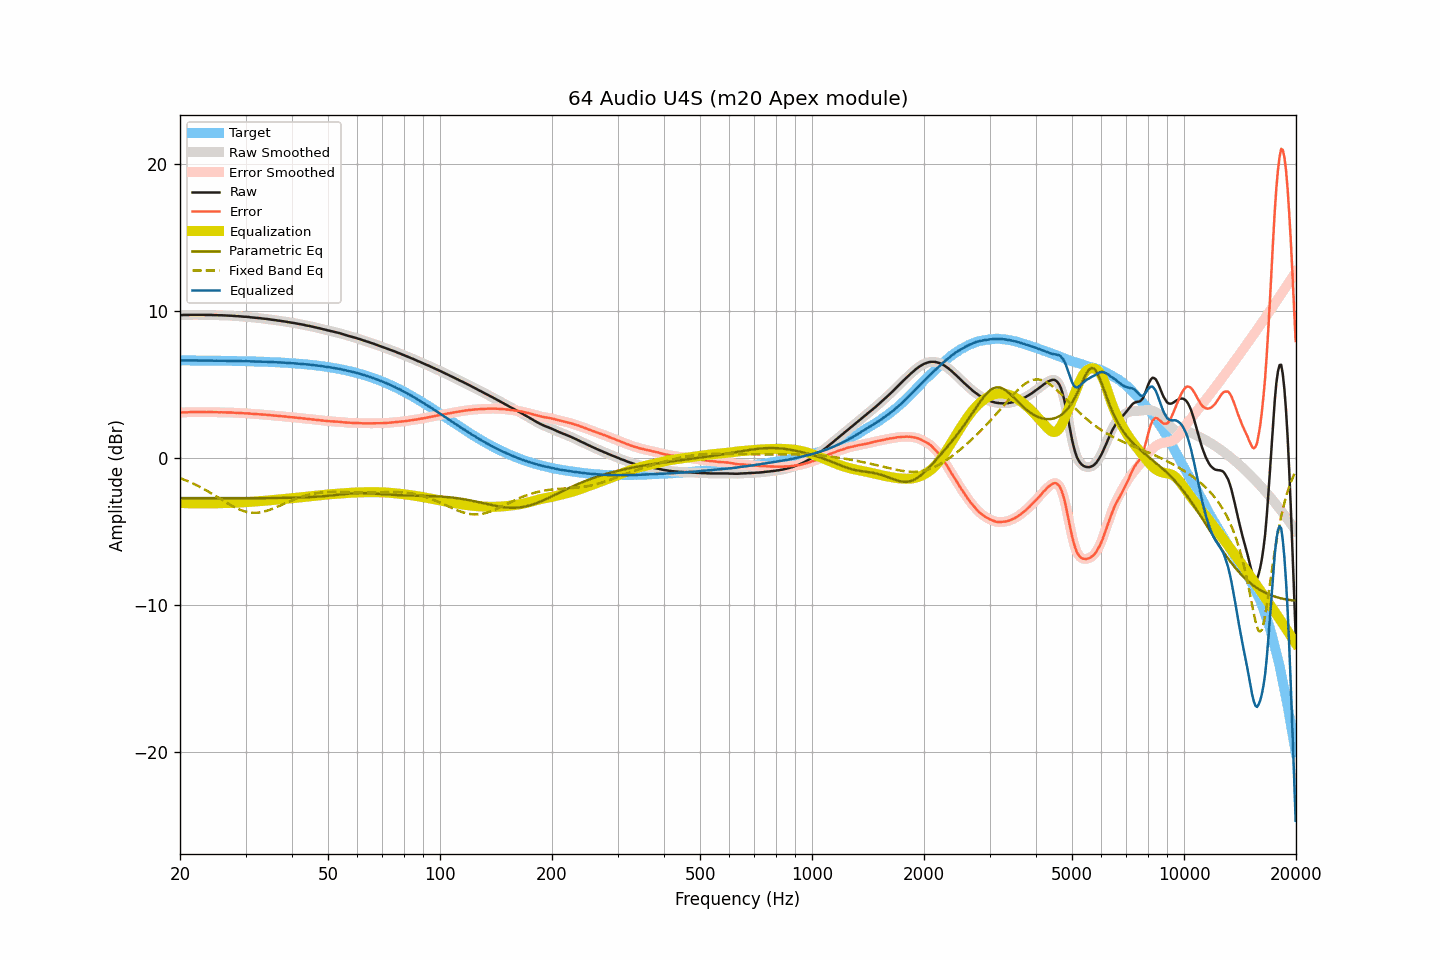

Values plotted in this chart, from the file beside it:
frequency, raw, smoothed, error, error_smoothed, equalization, parametric_eq, fixed_band_eq, equalized_raw, equalized_smoothed, target
20.00, 9.71, 9.71, 3.08, 3.08, -3.08, -2.75, -1.39, 6.63, 6.63, 6.63
20.20, 9.71, 9.71, 3.08, 3.08, -3.08, -2.75, -1.43, 6.62, 6.63, 6.63
20.40, 9.72, 9.71, 3.09, 3.09, -3.09, -2.75, -1.47, 6.63, 6.63, 6.63
20.61, 9.72, 9.72, 3.09, 3.09, -3.09, -2.75, -1.51, 6.63, 6.63, 6.63
20.81, 9.72, 9.72, 3.09, 3.10, -3.10, -2.75, -1.56, 6.62, 6.62, 6.63
21.02, 9.72, 9.72, 3.09, 3.10, -3.10, -2.75, -1.60, 6.62, 6.62, 6.62
21.23, 9.73, 9.73, 3.11, 3.10, -3.10, -2.75, -1.65, 6.63, 6.62, 6.62
21.44, 9.73, 9.73, 3.11, 3.11, -3.10, -2.75, -1.70, 6.63, 6.62, 6.62
21.66, 9.73, 9.73, 3.11, 3.11, -3.11, -2.75, -1.75, 6.62, 6.62, 6.62
21.87, 9.73, 9.73, 3.11, 3.11, -3.11, -2.75, -1.80, 6.62, 6.62, 6.62
22.09, 9.73, 9.73, 3.11, 3.11, -3.11, -2.75, -1.85, 6.62, 6.62, 6.62
22.31, 9.73, 9.73, 3.11, 3.11, -3.11, -2.75, -1.91, 6.62, 6.62, 6.62
22.54, 9.73, 9.73, 3.11, 3.11, -3.11, -2.75, -1.96, 6.62, 6.62, 6.62
22.76, 9.73, 9.73, 3.11, 3.11, -3.11, -2.75, -2.02, 6.62, 6.62, 6.62
22.99, 9.73, 9.73, 3.11, 3.11, -3.11, -2.75, -2.08, 6.62, 6.62, 6.62
23.22, 9.73, 9.73, 3.11, 3.11, -3.11, -2.75, -2.14, 6.62, 6.62, 6.62
23.45, 9.72, 9.72, 3.10, 3.11, -3.11, -2.75, -2.20, 6.61, 6.61, 6.61
23.69, 9.72, 9.72, 3.11, 3.11, -3.11, -2.75, -2.26, 6.61, 6.61, 6.61
23.92, 9.72, 9.72, 3.11, 3.11, -3.11, -2.75, -2.33, 6.61, 6.61, 6.61
24.16, 9.72, 9.72, 3.11, 3.11, -3.11, -2.75, -2.39, 6.61, 6.61, 6.61
24.40, 9.72, 9.72, 3.11, 3.11, -3.10, -2.75, -2.46, 6.61, 6.61, 6.61
24.65, 9.71, 9.71, 3.10, 3.10, -3.10, -2.75, -2.52, 6.61, 6.61, 6.61
24.89, 9.71, 9.71, 3.10, 3.10, -3.10, -2.75, -2.59, 6.61, 6.61, 6.61
25.14, 9.71, 9.70, 3.10, 3.10, -3.10, -2.75, -2.66, 6.61, 6.60, 6.61
25.39, 9.70, 9.70, 3.09, 3.10, -3.10, -2.75, -2.72, 6.60, 6.61, 6.60
25.65, 9.70, 9.70, 3.10, 3.10, -3.10, -2.75, -2.79, 6.60, 6.60, 6.60
25.91, 9.70, 9.70, 3.10, 3.09, -3.09, -2.75, -2.86, 6.61, 6.60, 6.60
26.16, 9.69, 9.69, 3.09, 3.09, -3.09, -2.75, -2.93, 6.60, 6.60, 6.60
26.43, 9.69, 9.69, 3.09, 3.09, -3.09, -2.75, -3.00, 6.60, 6.60, 6.60
26.69, 9.68, 9.68, 3.08, 3.08, -3.09, -2.75, -3.06, 6.59, 6.60, 6.60
26.96, 9.68, 9.68, 3.08, 3.08, -3.08, -2.75, -3.13, 6.60, 6.60, 6.60
27.23, 9.67, 9.67, 3.08, 3.08, -3.08, -2.75, -3.19, 6.59, 6.59, 6.59
27.50, 9.67, 9.67, 3.08, 3.08, -3.07, -2.75, -3.25, 6.60, 6.59, 6.59
27.77, 9.66, 9.66, 3.07, 3.07, -3.07, -2.75, -3.31, 6.59, 6.59, 6.59
28.05, 9.65, 9.65, 3.06, 3.06, -3.06, -2.75, -3.37, 6.59, 6.59, 6.59
28.33, 9.64, 9.64, 3.05, 3.06, -3.06, -2.75, -3.43, 6.58, 6.58, 6.59
28.62, 9.64, 9.64, 3.06, 3.05, -3.05, -2.75, -3.48, 6.59, 6.58, 6.58
28.90, 9.63, 9.63, 3.05, 3.05, -3.05, -2.75, -3.52, 6.58, 6.58, 6.58
29.19, 9.62, 9.62, 3.04, 3.04, -3.04, -2.75, -3.57, 6.58, 6.58, 6.58
29.48, 9.61, 9.61, 3.03, 3.03, -3.04, -2.75, -3.61, 6.57, 6.57, 6.58
29.78, 9.60, 9.60, 3.03, 3.03, -3.03, -2.75, -3.64, 6.57, 6.57, 6.57
30.08, 9.60, 9.60, 3.03, 3.03, -3.02, -2.75, -3.67, 6.58, 6.57, 6.57
30.38, 9.59, 9.59, 3.02, 3.02, -3.02, -2.75, -3.70, 6.57, 6.57, 6.57
30.68, 9.58, 9.58, 3.01, 3.01, -3.01, -2.75, -3.72, 6.57, 6.57, 6.57
30.99, 9.56, 9.56, 3.00, 3.00, -3.00, -2.75, -3.74, 6.56, 6.56, 6.56
31.30, 9.55, 9.55, 2.99, 2.99, -2.99, -2.75, -3.75, 6.56, 6.56, 6.56
31.61, 9.54, 9.54, 2.98, 2.98, -2.99, -2.75, -3.75, 6.55, 6.55, 6.56
31.93, 9.53, 9.53, 2.98, 2.98, -2.98, -2.75, -3.75, 6.55, 6.55, 6.55
32.24, 9.52, 9.52, 2.97, 2.97, -2.97, -2.75, -3.75, 6.55, 6.55, 6.55
32.57, 9.51, 9.51, 2.96, 2.96, -2.96, -2.75, -3.73, 6.55, 6.55, 6.55
32.89, 9.50, 9.50, 2.96, 2.95, -2.95, -2.75, -3.72, 6.55, 6.54, 6.54
33.22, 9.48, 9.48, 2.94, 2.94, -2.94, -2.75, -3.70, 6.53, 6.54, 6.54
33.55, 9.47, 9.47, 2.93, 2.94, -2.94, -2.75, -3.67, 6.53, 6.53, 6.54
33.89, 9.46, 9.46, 2.93, 2.93, -2.93, -2.75, -3.64, 6.53, 6.53, 6.53
34.23, 9.45, 9.45, 2.92, 2.92, -2.92, -2.75, -3.61, 6.53, 6.53, 6.53
34.57, 9.43, 9.43, 2.91, 2.91, -2.91, -2.75, -3.58, 6.52, 6.52, 6.52
34.92, 9.42, 9.42, 2.90, 2.90, -2.90, -2.75, -3.54, 6.52, 6.52, 6.52
35.27, 9.40, 9.40, 2.89, 2.89, -2.89, -2.74, -3.50, 6.51, 6.51, 6.51
35.62, 9.39, 9.39, 2.88, 2.88, -2.88, -2.74, -3.46, 6.51, 6.51, 6.51
35.97, 9.37, 9.37, 2.87, 2.87, -2.87, -2.74, -3.41, 6.50, 6.50, 6.50
... 635 more rows
